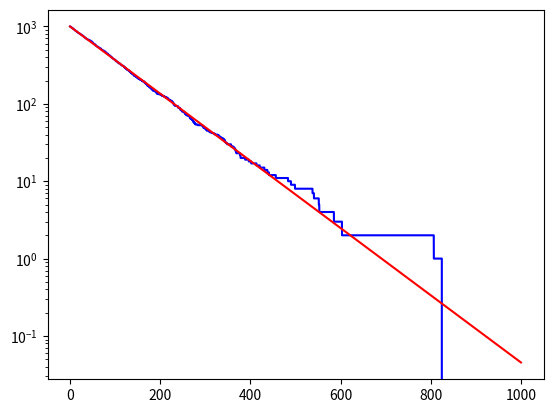

Here is the Python script that generated this plot:
import numpy as np
import matplotlib.pyplot as plt

dt=0.05
tau=100

t=np.arange(0,1000,dt)
N=np.zeros(t.size,dtype=int)

N[0]=1000

for j in range(t.size-1):
    Ndec=0
    for i in range(N[j]):
        if np.random.random() < dt/tau : Ndec=Ndec+1
    N[j+1]=N[j]-Ndec

plt.yscale('log')
plt.plot(t,N,'b-',t,N[0]*np.exp(-t/tau),'r-')
plt.show()